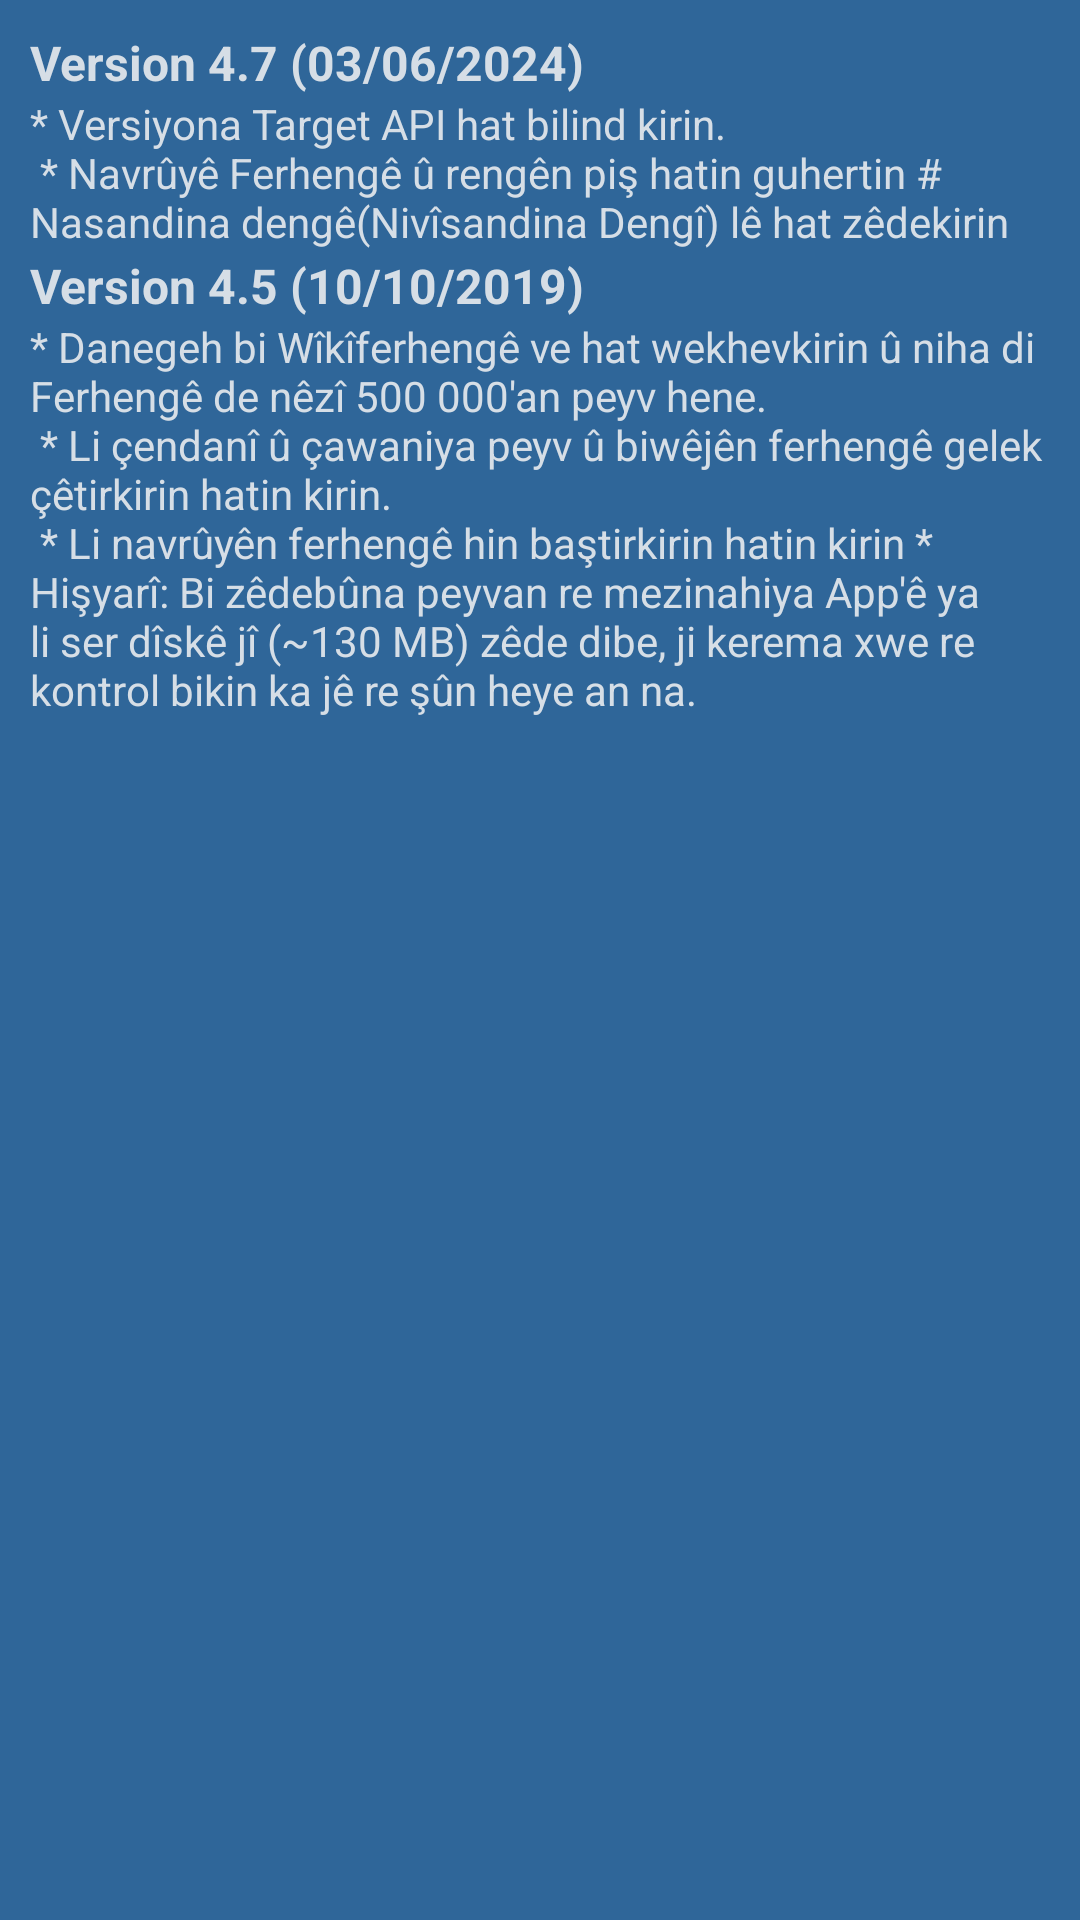

The Android layout XML behind this screen, and the referenced resources:
<!-- AndroidManifest.xml: fallback theme Theme.MaterialComponents.DayNight.NoActionBar -->
<!-- res/layout/dialog_whatsnew.xml -->
<?xml version="1.0" encoding="utf-8"?>
<ScrollView xmlns:android="http://schemas.android.com/apk/res/android"
    android:layout_width="fill_parent"
    android:layout_height="fill_parent"
    android:background="#2f6699"
    >

    <LinearLayout
        android:layout_width="fill_parent"
        android:layout_height="wrap_content"
        android:orientation="vertical"
        android:padding="10dp"
        android:scrollbarAlwaysDrawVerticalTrack="true"
        android:background="#2f6699"
        android:scrollbars="vertical" >
             <TextView
            android:layout_width="wrap_content"
            android:layout_height="wrap_content"
            android:text="@string/Version47"
            android:textSize="16dp"
            android:textStyle="bold"
                 android:background="#2f6699"
                 android:textColor="#D6DEE6"/>

        <TextView
            android:layout_width="wrap_content"
            android:layout_height="wrap_content"
            android:background="#2f6699"
            android:textColor="#D6DEE6"
            android:text="@string/Version47Body" />
                <View
            android:layout_width="fill_parent"
            android:layout_height="1dp"
            android:background="#2f6699"
                    android:textColor="#D6DEE6"
                    />
        
          <TextView
            android:layout_width="wrap_content"
            android:layout_height="wrap_content"
            android:text="@string/Version45"

              android:textColor="#D6DEE6"
            android:textSize="16dp"
            android:textStyle="bold" />

        <TextView
            android:layout_width="wrap_content"
            android:layout_height="wrap_content"
            android:background="#2f6699"
            android:textColor="#D6DEE6"
            android:text="@string/Version45Body" />

        <View
            android:layout_width="fill_parent"
            android:layout_height="1dp"
            android:background="#2f6699" />
         

    </LinearLayout>

</ScrollView>
<!-- resources referenced by this layout -->
<resources>
  <string name="Version45">Version 4.5 (10/10/2019) </string>
  <string name="Version45Body"> * Danegeh bi Wîkîferhengê ve hat wekhevkirin û niha di Ferhengê de nêzî 500 000\'an peyv hene.\n   
         	   * Li çendanî û çawaniya peyv û biwêjên ferhengê gelek çêtirkirin hatin kirin.\n
         	   * Li navrûyên ferhengê hin baştirkirin hatin kirin
             * Hişyarî: Bi zêdebûna peyvan re mezinahiya App\'ê ya li ser dîskê jî (~130 MB) zêde dibe, ji kerema xwe re kontrol bikin ka jê re şûn heye an na.</string>
  <string name="Version47">Version 4.7 (03/06/2024) </string>
  <string name="Version47Body"> * Versiyona Target API hat bilind kirin.\n
      * Navrûyê Ferhengê û rengên piş hatin guhertin
      # Nasandina dengê(Nivîsandina Dengî) lê hat zêdekirin</string>
</resources>
